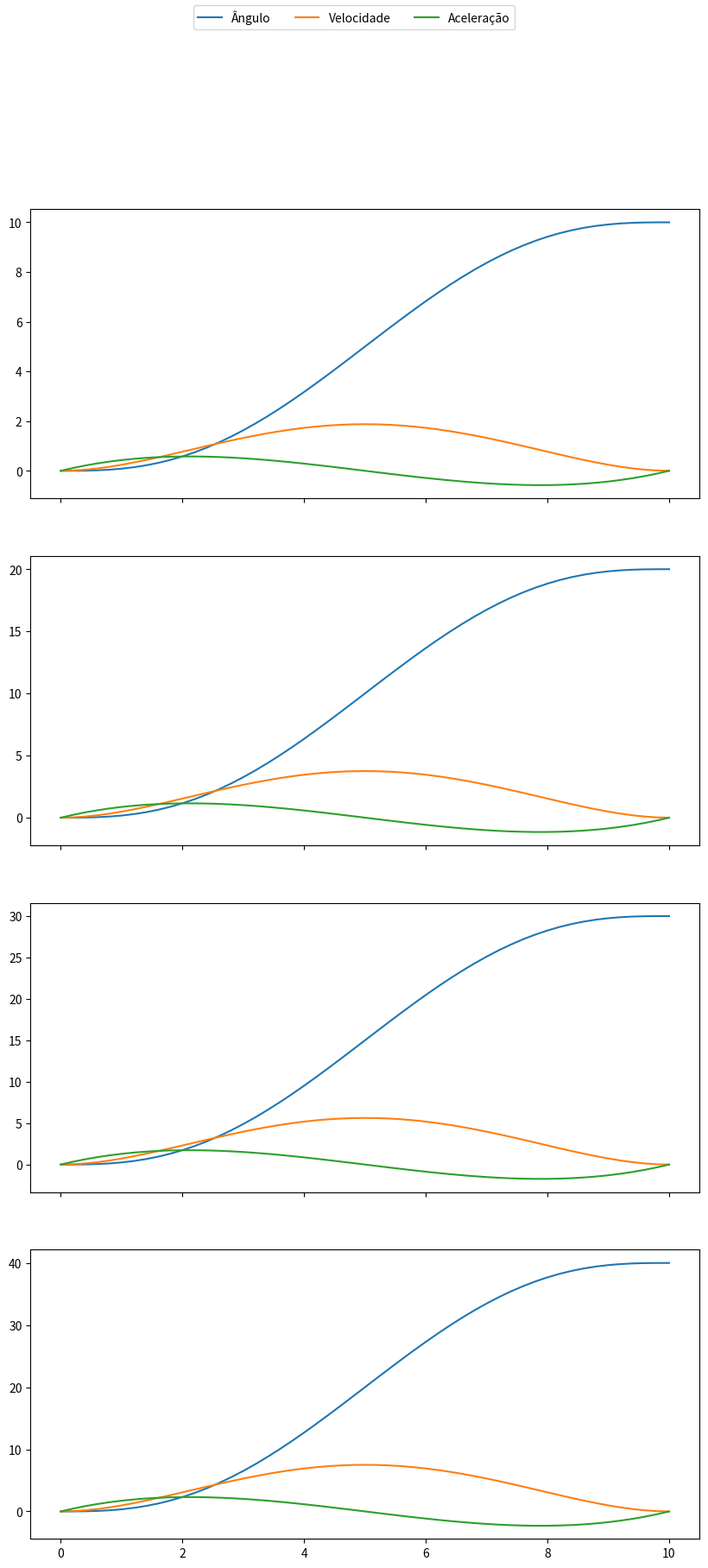
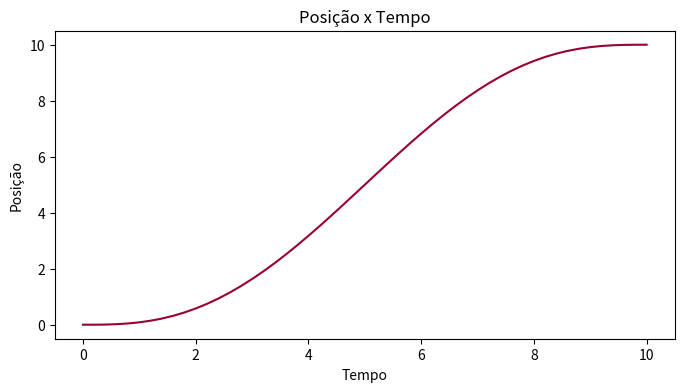
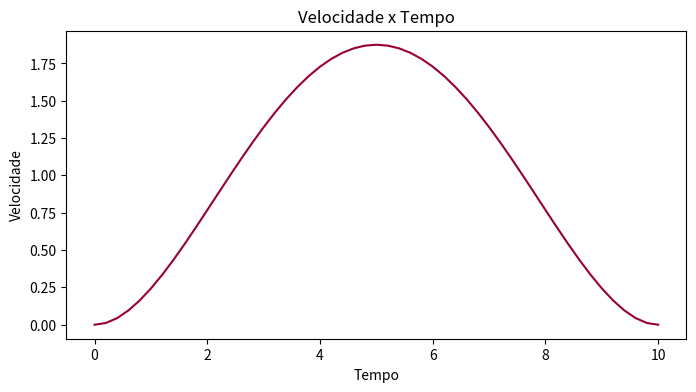
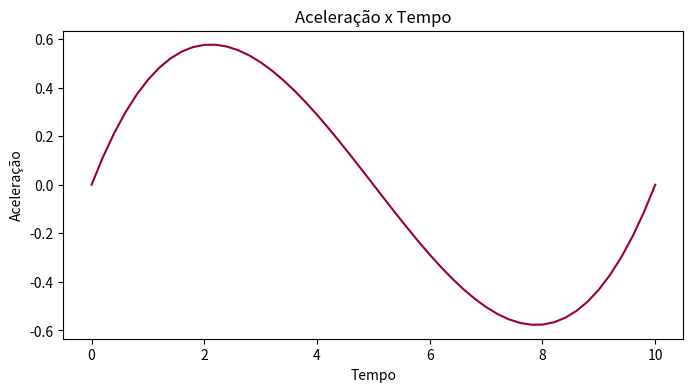

These charts were generated, in order, by the following Python code:

#!/usr/bin/env python3
# -*- coding: utf-8 -*-
"""
Created on Thu Apr 15 12:34:16 2021

@author: amanda
"""

'''
This code contains classes for motion planning
'''

import numpy as np

class Path:
    
    '''
    This is a path
    '''
    
    def __init__ (self, ti, tf, initial, final):
        
        '''
        t: array of instants (initial and final)
        coords: array of joint coordinates (inital and final)
        '''
        
        self.t = np.array([[ti], [tf]])
        self.coords = np.array([[i for i in initial], [i for i in final]])
        
        
class Trajectory:
    
    '''
    This is a trajectory generator
    This class generates a trajectory from a Path object
    '''
    
    def __init__ (self, path, step):
        
        '''
        path: Path object
        step: generator's step 
        '''
        
        self.path = path
        self.step = step
        self.t = path.t[0][0]
        self.counter = 0
        self.interval = path.t[1][0] - path.t[0][0]
        self.n_points = int(self.interval/step)
        self.n_joints = path.coords.shape[1]
    
    def generateCoord(self):
        
        '''
        This method is implemented in Child class
        '''
        raise NotImplementedError
        
    def __iter__ (self):
        
        '''
        This method defines the class as a generator
        '''
        
        return self
    
    def __next__ (self):
        
        '''
        This method:
            Allows generator class to be used in a loop (each iteration increases self.t by step). 
            Returns the trajectory point calculated for current instant (self.t)
        '''
        
        if self.counter <= self.n_points:
            coord =  self.generateCoord()
            self.t += self.step
            self.counter += 1
        else:
            self.t = 0.0
            self.counter = 0.0
            raise StopIteration
        return coord   
    
    def generateAll(self):
        
        '''
        This method returns a list of all the points of the trajectory
        '''
        
        allCoords = []
        for i in self:
            allCoords.append(i)
        return allCoords

class PolyTrajectory(Trajectory):
    
    '''
    This is a Polynomial Trajectory generator .
    This class is a Trajectory's child.     
    '''
    
    def __init__ (self, path, step):
        
        '''
        This constructor initializes a Trajectory object (Parent)
        polynomials: list of the polynomials that describe movement of each joint.
        Each list in self.polynomials contains 3 polynomials (coordinate,
        velocity, acceleration)
        '''
        
        Trajectory.__init__(self, path, step)
        self.polynomials = []
        
    def createPolynomials(self):
        
        '''
        This method calculates polynomials that describe the movement of each joint (coordinate,
        velocity, acceleration) based on inital and final values
        Polynomials are appended to self.polynomials
        '''
        
        time_coeffs = np.eye(6,6)
        time_coeffs[2, 2]=time_coeffs[5, 2]=2
        time_coeffs[3, 0]=time_coeffs[4, 1] = 1
        time_coeffs[3, 1]=self.path.t[1][0]
        time_coeffs[3, 2]=self.path.t[1][0]**2
        time_coeffs[3, 3]=self.path.t[1][0]**3
        time_coeffs[3, 4]=self.path.t[1][0]**4
        time_coeffs[3, 5]=self.path.t[1][0]**5
        time_coeffs[4, 2]=2*time_coeffs[3, 1]
        time_coeffs[4, 3]=3*time_coeffs[3, 2]
        time_coeffs[4, 4]=4*time_coeffs[3, 3]
        time_coeffs[4, 5]=5*time_coeffs[3, 4]       
        time_coeffs[5, 3]=6*time_coeffs[3, 1]
        time_coeffs[5, 4]=12*time_coeffs[3, 2]
        time_coeffs[5, 5]=20*time_coeffs[3, 3]
        
        coord = np.zeros((6, self.n_joints))
        coord[0] = self.path.coords[0]
        coord[3] = self.path.coords[1]
        poly_coeffs = np.dot(np.linalg.inv(time_coeffs), coord)[::-1]
        
        for i in range(self.n_joints):
            coeffs = poly_coeffs[:,i]
            polynomials_i = [np.poly1d(coeffs, variable='t'),
                              np.poly1d([5*coeffs[0], 4*coeffs[1], 3*coeffs[2], 2*coeffs[3], coeffs[4]], variable='t'),
                              np.poly1d([20*coeffs[0], 12*coeffs[1], 6*coeffs[2], 2*coeffs[3]], variable='t')]
            self.polynomials.append(polynomials_i)

    def generateCoord(self):
        
        '''
        This method:
            Generates the next point in the trajectory using the previously calculated polynomials
            Returns:
                coord: list containing instant and array with coordinate, velocity and acceleration of each joint 
        '''
        
        coord = [self.t,np.zeros((3,self.n_joints))]
        for i in range(self.n_joints):
            for j in range(3):
                coord[1][j][i] = self.polynomials[i][j](self.t)
        return coord
    


   
if __name__ == '__main__':
     
    import matplotlib.pyplot as plt

    def plotMovement(points, n_joints, graphic = None):    
        
        instants = [i[0] for i in points]            
        values = np.array([i[1] for i in points])
        
        if not graphic:     
            fig, axs = plt.subplots(n_joints, sharex = True, figsize=(10,20))
            for i in range(n_joints):
                axs[i].plot(instants, values[:, 0, i], label = 'Ângulo')
                axs[i].plot(instants, values[:, 1, i], label = 'Velocidade')
                axs[i].plot(instants, values[:, 2, i], label = 'Aceleração')
            lines, labels = fig.axes[0].get_legend_handles_labels()
            fig.legend(lines, labels, loc = 'upper center', ncol = 3)
        
        elif graphic == 'p':            
            plt.figure(figsize=(8,4))
            plt.plot(instants, [i[0, 0] for i in values], color = (0.6, 0.0, 0.2))
            plt.title('Posição x Tempo')
            plt.xlabel('Tempo')
            plt.ylabel('Posição')
            
        elif graphic == 'v':
            plt.figure(figsize=(8,4))
            plt.plot(instants, [i[1, 0] for i in values], color = (0.6, 0.0, 0.2))
            plt.title('Velocidade x Tempo')
            plt.xlabel('Tempo')
            plt.ylabel('Velocidade')
            
        elif graphic == 'a':
            plt.figure(figsize=(8,4))
            plt.plot(instants, [i[2, 0] for i in values], color = (0.6, 0.0, 0.2))
            plt.title('Aceleração x Tempo')
            plt.xlabel('Tempo')
            plt.ylabel('Aceleração')
            
        plt.show(block = False) 
        
    p = Path(0, 10, [0,0,0,0], [10,20,30,40])
    traj = PolyTrajectory(p,0.2)
    traj.createPolynomials()
    points = traj.generateAll()
    plotMovement(points, traj.n_joints)
    plotMovement(points, traj.n_joints, graphic = 'p')
    plotMovement(points, traj.n_joints, graphic = 'v')
    plotMovement(points, traj.n_joints, graphic = 'a')

    for i in traj:
        print ("Ângulo, velocidade e aceleração das {} juntas em {} segundos: \n{}\n\n\n".format(traj.n_joints,i[0], i[1]))
